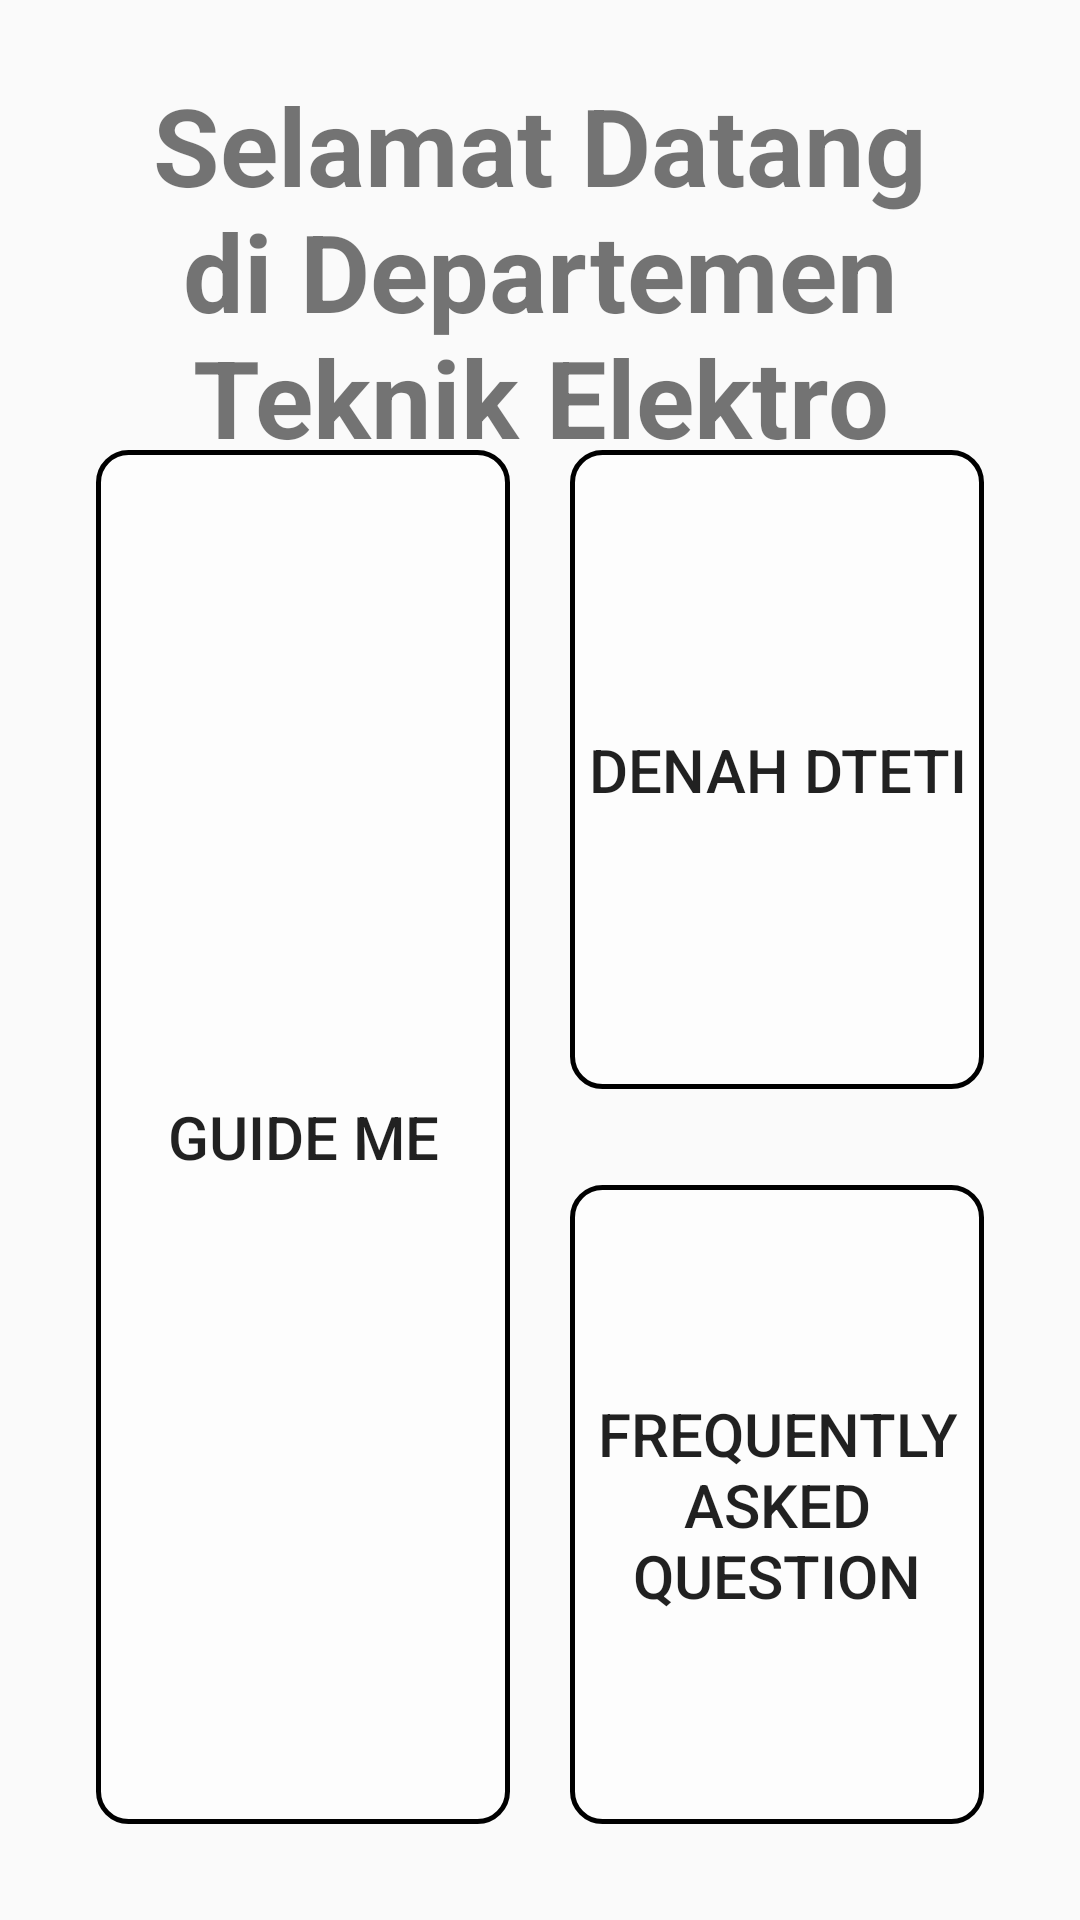

Here is an Android app screen rendered from its layout file. Give the layout XML and the strings, colors and styles it references.
<!-- AndroidManifest.xml: application theme AppTheme -->
<!-- res/layout/activity__main_menu.xml -->
<?xml version="1.0" encoding="utf-8"?>
<androidx.constraintlayout.widget.ConstraintLayout xmlns:android="http://schemas.android.com/apk/res/android"
    xmlns:app="http://schemas.android.com/apk/res-auto"
    xmlns:tools="http://schemas.android.com/tools"
    android:orientation="horizontal"
    android:layout_width="match_parent"
    android:layout_height="match_parent"
    tools:context=".MainActivity">

    <androidx.constraintlayout.widget.ConstraintLayout
        android:id="@+id/constraintLayout3"
        android:layout_width="0dp"
        android:layout_height="0dp"
        android:layout_marginEnd="32dp"
        android:layout_marginBottom="32dp"
        app:layout_constraintBottom_toBottomOf="parent"
        app:layout_constraintEnd_toEndOf="parent"
        app:layout_constraintStart_toEndOf="@+id/constraintLayout4"
        app:layout_constraintTop_toBottomOf="@+id/conl_title"
        app:layout_constraintVertical_bias="0.775">

        <Button
            android:id="@+id/bt_mapsMain"
            android:layout_width="0dp"
            android:layout_height="0dp"
            android:layout_marginBottom="16dp"
            android:background="@drawable/bt_design1"
            android:text="denah dteti"
            android:textSize="20sp"
            app:layout_constraintBottom_toTopOf="@id/bt_faqMain"
            app:layout_constraintEnd_toEndOf="parent"
            app:layout_constraintStart_toStartOf="parent"
            app:layout_constraintTop_toTopOf="parent" />

        <Button
            android:id="@+id/bt_faqMain"
            android:layout_width="0dp"
            android:layout_height="0dp"
            android:layout_marginTop="16dp"
            android:background="@drawable/bt_design1"
            android:text="frequently asked question"
            android:textSize="20sp"
            app:layout_constraintBottom_toBottomOf="parent"
            app:layout_constraintEnd_toEndOf="parent"
            app:layout_constraintStart_toStartOf="parent"
            app:layout_constraintTop_toBottomOf="@id/bt_mapsMain" />
    </androidx.constraintlayout.widget.ConstraintLayout>

    <androidx.constraintlayout.widget.ConstraintLayout
        android:id="@+id/conl_title"
        android:layout_width="match_parent"
        android:layout_height="150dp"
        app:layout_constraintEnd_toEndOf="parent"
        app:layout_constraintStart_toStartOf="parent"
        app:layout_constraintTop_toTopOf="parent">

        <TextView
            android:id="@+id/tv_title"
            android:layout_width="0dp"
            android:layout_height="wrap_content"
            android:layout_marginStart="32dp"
            android:layout_marginTop="24dp"
            android:layout_marginEnd="32dp"
            android:gravity="center"
            android:text="Selamat Datang di Departemen Teknik Elektro dan Teknologi Informasi"
            android:textSize="36sp"
            android:textStyle="bold"
            app:layout_constraintEnd_toEndOf="parent"
            app:layout_constraintStart_toStartOf="parent"
            app:layout_constraintTop_toTopOf="parent" />
    </androidx.constraintlayout.widget.ConstraintLayout>

    <androidx.constraintlayout.widget.ConstraintLayout
        android:id="@+id/constraintLayout2"
        android:layout_width="0dp"
        android:layout_height="0dp"
        android:layout_marginStart="32dp"
        android:layout_marginBottom="32dp"
        app:layout_constraintBottom_toBottomOf="parent"
        app:layout_constraintEnd_toStartOf="@+id/constraintLayout4"
        app:layout_constraintStart_toStartOf="parent"
        app:layout_constraintTop_toBottomOf="@+id/conl_title">

        <Button
            android:id="@+id/bt_guideMain"
            android:layout_width="0dp"
            android:layout_height="0dp"
            android:background="@drawable/bt_design1"
            android:text="guide me"
            android:textSize="20sp"
            app:layout_constraintBottom_toBottomOf="parent"
            app:layout_constraintEnd_toEndOf="parent"
            app:layout_constraintHorizontal_bias="0.0"
            app:layout_constraintStart_toStartOf="parent"
            app:layout_constraintTop_toTopOf="parent"
            app:layout_constraintVertical_bias="0.0" />
    </androidx.constraintlayout.widget.ConstraintLayout>

    <androidx.constraintlayout.widget.ConstraintLayout
        android:id="@+id/constraintLayout4"
        android:layout_width="20dp"
        android:layout_height="0dp"
        app:layout_constraintBottom_toBottomOf="parent"
        app:layout_constraintEnd_toEndOf="parent"
        app:layout_constraintStart_toStartOf="parent"
        app:layout_constraintTop_toBottomOf="@+id/conl_title"
        app:layout_constraintVertical_bias="1.0">

    </androidx.constraintlayout.widget.ConstraintLayout>
</androidx.constraintlayout.widget.ConstraintLayout>
<!-- resources referenced by this layout -->
<resources>
  <!-- drawable bt_design1 (drawable) -->
  <?xml version="1.0" encoding="utf-8"?>
  <selector xmlns:android="http://schemas.android.com/apk/res/android">
      <item android:state_pressed="true">
          <shape android:shape="rectangle">
              <solid android:color="#979C9C9C" />
              <corners android:radius="10dp" />
              <stroke android:width="5px" android:color="#000000" />
          </shape>
      </item>
      <item>
          <shape android:shape="rectangle">
              <solid android:color="#97FFFFFF"/>
              <corners android:radius="10dp"/>
              <stroke android:width="5px" android:color="#000000" />
          </shape>
      </item>
  </selector>
  <style name="AppTheme" parent="Theme.AppCompat.Light.DarkActionBar">
          
          <item name="colorPrimary">@color/colorPrimary</item>
          <item name="colorPrimaryDark">@color/colorPrimaryDark</item>
          <item name="colorAccent">@color/colorAccent</item>
      </style>
  <color name="colorPrimary">#008577</color>
  <color name="colorPrimaryDark">#00574B</color>
  <color name="colorAccent">#D81B60</color>
</resources>
